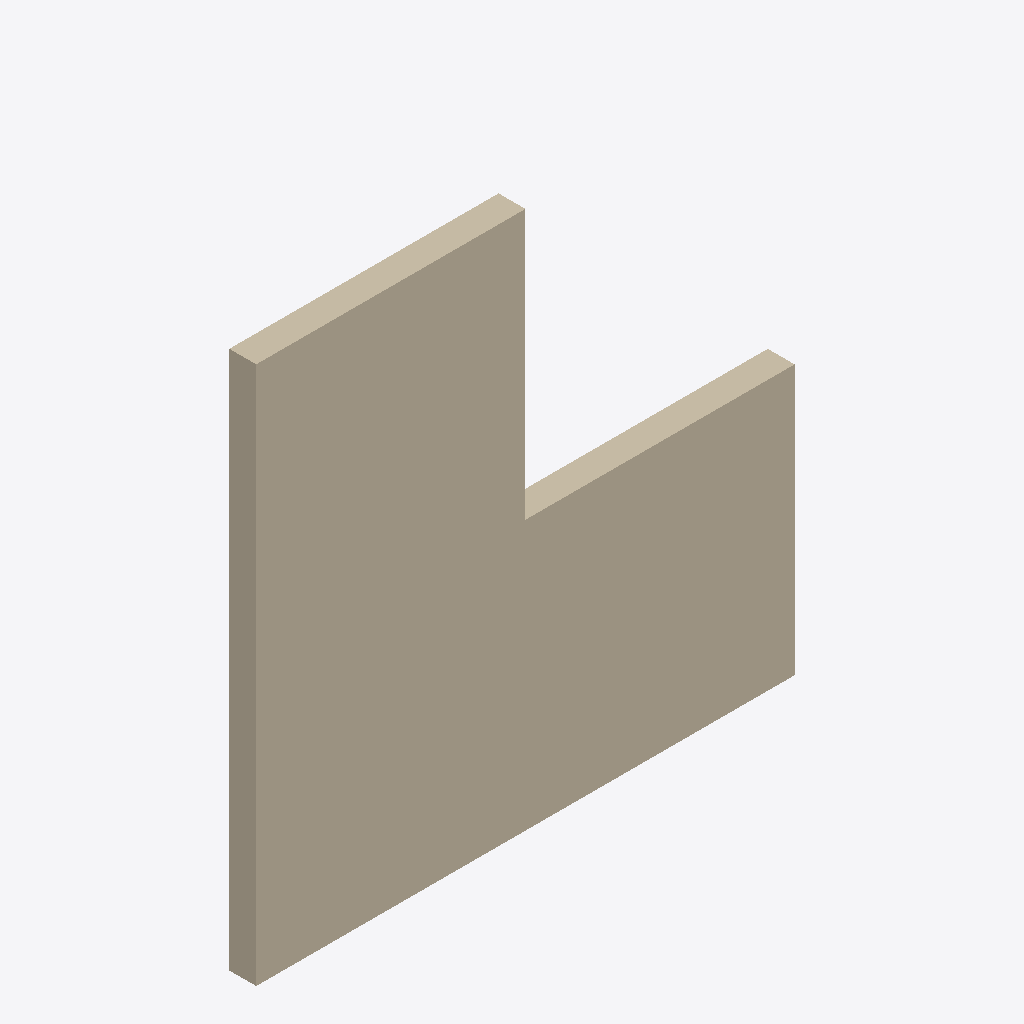
Isometric view of an IFC building model (IFC-SPF (STEP), schema IFC4, length unit foot), seen from the south-west, elements coloured by IFC class: 1 wall (beige).
Extent 3.0 m × 0.2 m × 3.0 m (x, y, z). Storeys (1): Level 1 at 0.00 m. Elements (1): 1 IfcWall.

HEADER;
FILE_DESCRIPTION(('ViewDefinition [DesignTransferView_V1.0]'),'2;1');
FILE_NAME('Project Number','2021-01-03T21:20:22',(''),(''),'The EXPRESS Data Manager Version 5.02.0100.07 : ','20200826_1250(x64) - Exporter 20.2.1.0 - Alterna','');
FILE_SCHEMA(('IFC4'));
ENDSEC;
DATA;
#130=IFCPROJECT('1iLwh4EYb2S8nVKnnPGsEU',#42,'Project Number',$,$,'Project Name','Project Status',(#121),#116);
#162=IFCSITE('1iLwh4EYb2S8nVKnnPGsES',#42,'Default',$,$,#161,$,$,.ELEMENT.,(42,21,30,344238),(-71,-3,-35,-194702),0.0,$,$);
#145=IFCBUILDING('1iLwh4EYb2S8nVKnnPGsEV',#42,'',$,$,#33,$,'',.ELEMENT.,$,$,#141);
#158=IFCBUILDINGSTOREY('1iLwh4EYb2S8nVKnocl9qD',#42,'Level 1',$,'Level:Story Level',#156,$,'Level 1',.ELEMENT.,0.0);
#228=IFCWALL('1YvKsRTYv3l9dkk7Lsr9S0',#42,'Basic Wall:Testy Wall Type:153024',$,'Basic Wall:Testy Wall Type',#192,#222,'153024',.NOTDEFINED.);
ENDSEC;
